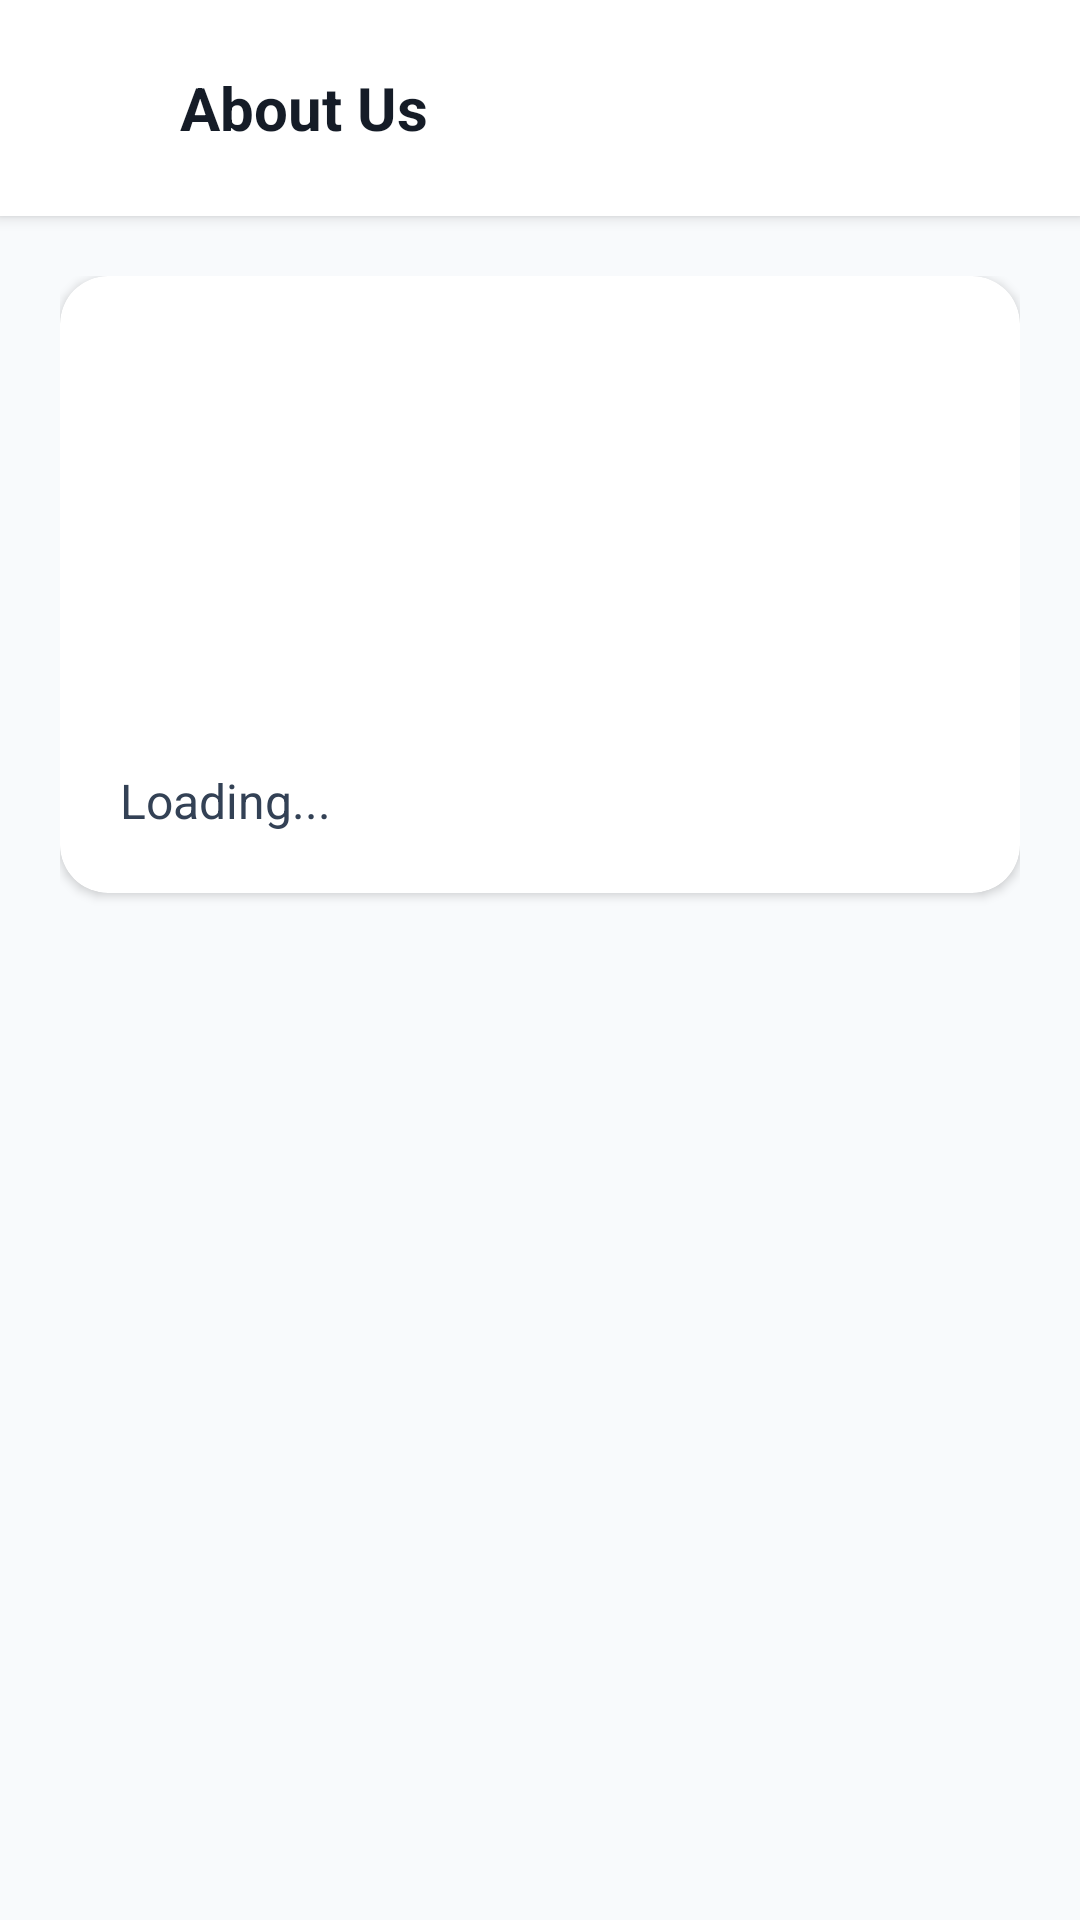

Produce the Android XML layout that renders to this screen, including the resource entries it uses.
<!-- AndroidManifest.xml: application theme Theme.Exora -->
<!-- res/layout/activity_about_us.xml -->
<?xml version="1.0" encoding="utf-8"?>
<LinearLayout xmlns:android="http://schemas.android.com/apk/res/android"
    xmlns:app="http://schemas.android.com/apk/res-auto"
    android:layout_width="match_parent"
    android:layout_height="match_parent"
    android:orientation="vertical"
    android:background="#F8FAFC">

    <LinearLayout
        android:layout_width="match_parent"
        android:layout_height="72dp"
        android:background="#FFFFFF"
        android:elevation="3dp"
        android:gravity="center_vertical"
        android:paddingStart="20dp"
        android:paddingEnd="20dp">

        <ImageView
            android:id="@+id/btnBack"
            android:layout_width="24dp"
            android:layout_height="24dp"
            android:src="@drawable/ic_arrow_back"
            app:tint="#151C27"
            android:contentDescription="Back" />

        <TextView
            android:layout_width="wrap_content"
            android:layout_height="wrap_content"
            android:layout_marginStart="16dp"
            android:text="About Us"
            android:textColor="#151C27"
            android:textSize="20sp"
            android:textStyle="bold" />
    </LinearLayout>

    <ScrollView
        android:layout_width="match_parent"
        android:layout_height="match_parent"
        android:padding="20dp">

        <androidx.cardview.widget.CardView
            android:layout_width="match_parent"
            android:layout_height="wrap_content"
            app:cardCornerRadius="16dp"
            app:cardElevation="2dp">

            <LinearLayout
                android:layout_width="match_parent"
                android:layout_height="wrap_content"
                android:orientation="vertical"
                android:padding="20dp">

                <ImageView
                    android:layout_width="120dp"
                    android:layout_height="120dp"
                    android:layout_gravity="center"
                    android:src="@mipmap/ic_launcher"
                    android:layout_marginBottom="24dp"/>

                <TextView
                    android:id="@+id/tvAboutUsContent"
                    android:layout_width="match_parent"
                    android:layout_height="wrap_content"
                    android:text="Loading..."
                    android:textColor="#334155"
                    android:textSize="16sp"
                    android:lineSpacingExtra="4dp"/>

            </LinearLayout>
        </androidx.cardview.widget.CardView>
    </ScrollView>
</LinearLayout>
<!-- resources referenced by this layout -->
<resources>
  <style name="Theme.Exora" parent="Theme.Material3.DayNight.NoActionBar" />
</resources>
